Image classification data set "parts" (fkyEcam/computer-vision on GitHub). Class labels (3): missing hole, scratch, stain.

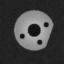
Label: missing hole

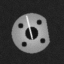
Label: scratch

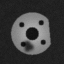
Label: stain

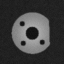
Label: missing hole

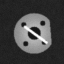
Label: scratch

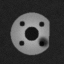
Label: stain
